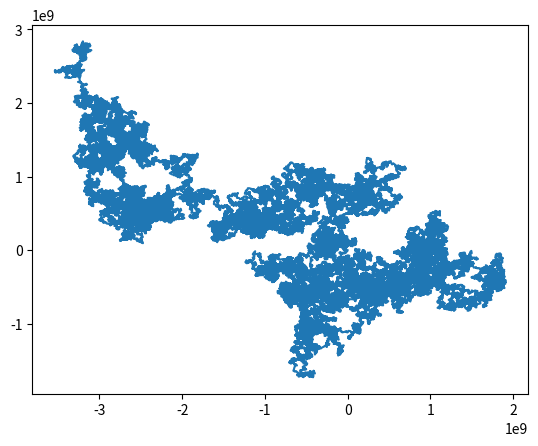

Write the Python code that produced this figure.
import numpy as np
import math
import matplotlib.pyplot as plt
import time
import random as ran
import itertools as iter

#anfang funktionen

#output ist eindeutige identifizierung des verlaufs des fensters
#für 1D reihen funktionen in "1_dim_korrekt" verwenden
def multivar_planes_verlauf(multivar_data,emb_dim,emb_delay):
    #for i in range(anzahl der fenster):

    #gaussian sum for array size 
    def gaus(x):
        if x<0:
            out=0
        else:
            out=(x**2+x)*0.5    
        return int(out)
    
    words=[]
    for i in range(multivar_data.shape[1]-emb_dim*emb_delay):
        
        #relevante daten aus reihe lesen |data in ausschnitt|=emb_dim+1
        relev_ausschnitt=np.zeros((multivar_data.shape[0],emb_dim+1))
        for j in range(emb_dim+1):
            relev_ausschnitt[:,j]=multivar_data[:,i+j*emb_delay]
        
        #struktur:[x1-x0<--vor der schleife|x2-x1|x3-x1,x3-x2|x4-x1,x4-x2,x4-x3|....]--> #länge=(emb_dim^2+emb_dim)/2
        #neuer schritt muss mit allen vorherigen ebenen verglichen werden um exakte position zu wissen
        relev_diff=np.zeros((multivar_data.shape[0],gaus(emb_dim)-emb_dim+1))
        #für jeden neuen punkt differenzen zu bisherigen ebenenpunkten berechnen
        relev_diff[:,0]=relev_ausschnitt[:,1]-relev_ausschnitt[:,0]
        counter=1
        for j in range(2,emb_dim+1):
            for k in range(1,j):
                    if counter==gaus(j-1):
                        relev_diff[:,counter]=relev_ausschnitt[:,j]-relev_ausschnitt[:,j-1]
                    else:
                        relev_diff[:,counter]=relev_ausschnitt[:,j]-relev_ausschnitt[:,k]
                    counter+=1
                
        #in for schleife matrizen (bisherige ebenen) erstellen und mit vektor (neue schritt) multiplizieren
        #ergebnis=vektor... soll in ergebnismatrix als zeile übertragen werden
        #plane_matrix=np.zeros((multivar_data.shape[0],emb_dim-1))
        ergebnis_matrix=np.zeros((emb_dim-1,emb_dim-1))

        #formel für indexe der differenzen für vergleich: gaus(k-1)=index ebene in rel_diff
        for j in range(2,emb_dim+1):
            for k in range(1,j):
                ergebnis_matrix[j-2,k-1]=relev_diff[:,gaus(k-1)] @ relev_diff[:,gaus(j-2)+k]
                
         
        #mithilfe ergebnismatrix wort bestimmen und in wörterliste packen
        #zeilenweise die matrix durchgehen
        wordpart=[]
        for j in range(ergebnis_matrix.shape[0]):
            #nur bis inklusive dem eintrag auf der Diagonalen gehen
            if j>0:
                wordpart.append('|')
            for k in range(j+1):
                if ergebnis_matrix[j,k]<0:
                    wordpart.append('-')
                elif ergebnis_matrix[j,k]>0:
                    wordpart.append('+')
                else:
                    wordpart.append('0')
                    
        words.append(''.join(wordpart))
                
    #output mithilf np.unique bekommen (input zwar liste nicht array aber unique macht als erstes array draus)
    [list_of_words,abfolge_words,haeuf_words]=np.unique(words,return_inverse=True, return_counts=True)

    return list_of_words,abfolge_words,haeuf_words



#output ist nur zeichenfolge für den letzten vektor bezüglich vorheriger ebenen
#bis rel_diff gleich
#ergebnismatrix nur ergebnisse von letztem vektor
def multivar_planes(multivar_data,emb_dim,emb_delay):
    #for i in range(anzahl der fenster):
        
    words=[]
    for i in range(multivar_data.shape[1]-emb_dim*emb_delay):
        
        #relevante daten aus reihe lesen |data in ausschnitt|=emb_dim+1
        relev_ausschnitt=np.zeros((multivar_data.shape[0],emb_dim+1))
        for j in range(emb_dim+1):
            relev_ausschnitt[:,j]=multivar_data[:,i+j*emb_delay]
        
        #struktur:[x1-x0,x2-x1,x3-x2,x4-x3|x5-x1,x5-x2,x5-x3,x5-x4]--> beispiel für ausschnitt (x0,...,x5)
        #neuer schritt muss mit allen vorherigen ebenen verglichen werden um exakte position zu wissen
        relev_diff=np.zeros((multivar_data.shape[0],(relev_ausschnitt.shape[1]-2)*2))
        #für jeden neuen punkt differenzen zu bisherigen ebenenpunkten berechnen
        for j in range(1,relev_ausschnitt.shape[1]-1):
            relev_diff[:,j-1]=relev_ausschnitt[:,j]-relev_ausschnitt[:,j-1]
            relev_diff[:,(emb_dim-1)+(j-1)]=relev_ausschnitt[:,emb_dim]-relev_ausschnitt[:,j]
        #in for schleife matrizen (bisherige ebenen) erstellen und mit vektor (neue schritt) multiplizieren
        #ergebnis=vektor... soll in ergebnismatrix als zeile übertragen werden
        #plane_matrix=np.zeros((multivar_data.shape[0],emb_dim-1))
        ergebnis_matrix=np.zeros((1,emb_dim-1))

        #formel für indexe der differenzen für vergleich: gaus(k-1)=index ebene in rel_diff
        for k in range(emb_dim-1):
            #plane=relev_diff[:,k].T
            #vector=relev_diff[:,emb_dim-1+k]
            ergebnis_matrix[0,k]=relev_diff[:,k] @ relev_diff[:,emb_dim-1+k]
            #cos-winkelbestimmung (szenario nullteilung bei differenz=0)
            #ergebnis_matrix[0,k]=ergebnis_matrix[0,k]/((abs(np.dot(relev_diff[:,k],relev_diff[:,k]))**0.5)*(abs(np.dot(relev_diff[:,emb_dim-1+k],relev_diff[:,emb_dim-1+k]))**0.5)) 
        
        #mithilfe ergebnismatrix wort bestimmen und in wörterliste packen
        #bei links rechts entscheidung nur vorzeichen relevant
        #bei fallunterscheidung
        wordpart=[]
        for j in range(ergebnis_matrix.shape[1]):
            #nur bis inklusive dem eintrag auf der Diagonalen gehen
            if ergebnis_matrix[0,j]<0:
                wordpart.append('-')
            elif ergebnis_matrix[0,j]>0:
                wordpart.append('+')
            else:
                wordpart.append('0')    
        words.append(''.join(wordpart))
                
    #output mithilf np.unique bekommen (input zwar liste nicht array aber unique macht als erstes array draus)
    [list_of_words,abfolge_words,haeuf_words]=np.unique(words,return_inverse=True, return_counts=True)

    return list_of_words,abfolge_words,haeuf_words



#erweiterung methode damit nicht mehr nur links;rechts/+;- geprüft werden kann sondern [0,pi] aufgeteilt in zonecount viele zonen
#cos(pi)=-1-->1.zone, cos(0)=1-->letzte zone 
def multivar_planes_zones(multivar_data,emb_dim,emb_delay,zonecount):
    #for i in range(anzahl der fenster):
        
    words=[]
    for i in range(multivar_data.shape[1]-emb_dim*emb_delay):
        
        #relevante daten aus reihe lesen |data in ausschnitt|=emb_dim+1
        relev_ausschnitt=np.zeros((multivar_data.shape[0],emb_dim+1))
        for j in range(emb_dim+1):
            relev_ausschnitt[:,j]=multivar_data[:,i+j*emb_delay]
        
        #struktur:[x1-x0,x2-x1,x3-x2,x4-x3|x5-x1,x5-x2,x5-x3,x5-x4]--> beispiel für ausschnitt (x0,...,x5)
        #neuer schritt muss mit allen vorherigen ebenen verglichen werden um exakte position zu wissen
        relev_diff=np.zeros((multivar_data.shape[0],(relev_ausschnitt.shape[1]-2)*2))
        #für jeden neuen punkt differenzen zu bisherigen ebenenpunkten berechnen
        for j in range(1,relev_ausschnitt.shape[1]-1):
            relev_diff[:,j-1]=relev_ausschnitt[:,j]-relev_ausschnitt[:,j-1]
            relev_diff[:,(emb_dim-1)+(j-1)]=relev_ausschnitt[:,emb_dim]-relev_ausschnitt[:,j]
        #in for schleife matrizen (bisherige ebenen) erstellen und mit vektor (neue schritt) multiplizieren
        #ergebnis=vektor... soll in ergebnismatrix als zeile übertragen werden
        #plane_matrix=np.zeros((multivar_data.shape[0],emb_dim-1))
        ergebnis_matrix=np.zeros((1,emb_dim-1))

        #formel für indexe der differenzen für vergleich: gaus(k-1)=index ebene in rel_diff
        for k in range(emb_dim-1):
            #plane=relev_diff[:,k].T
            #vector=relev_diff[:,emb_dim-1+k]
            ergebnis_matrix[0,k]=relev_diff[:,k] @ relev_diff[:,emb_dim-1+k]
            #cos-winkelbestimmung (szenario nullteilung bei differenz=0)
            ergebnis_matrix[0,k]=ergebnis_matrix[0,k]/((abs(np.dot(relev_diff[:,k],relev_diff[:,k]))**0.5)*(abs(np.dot(relev_diff[:,emb_dim-1+k],relev_diff[:,emb_dim-1+k]))**0.5)) 
        
        #mithilfe ergebnismatrix wort bestimmen und in wörterliste packen
        #bei links rechts entscheidung nur vorzeichen relevant
        #bei fallunterscheidung
        wordpart=[]
        for j in range(ergebnis_matrix.shape[1]):
            #nur bis inklusive dem eintrag auf der Diagonalen gehen
            if ergebnis_matrix[0,j]==-1:
                wordpart.append('1')
            else:
                zone=math.ceil((ergebnis_matrix[0,j]+1)*zonecount/2)
                wordpart.append(str(zone))    
        words.append(''.join(wordpart))
                
    #output mithilf np.unique bekommen (input zwar liste nicht array aber unique macht als erstes array draus)
    [list_of_words,abfolge_words,haeuf_words]=np.unique(words,return_inverse=True, return_counts=True)

    return list_of_words,abfolge_words,haeuf_words



def shannon(haeufigk,log_basis):
    entropy=0
    #bestimmung wahrscheinlichkeiten
    haeufigk=haeufigk/haeufigk.sum()
    #berechnung entropy
    for i in haeufigk:  
        entropy=entropy-i*math.log(i,log_basis) 
    return entropy

#ende funktionen











#anfang random walks

parametercount=2
delay=1
embedding_dim=3
fensterlae=embedding_dim+1
datalae=100000



#zeitreihe aus [0,1)^parametercount
'''
datareihe=np.zeros((parametercount,datalae))
datareihe[:,0]=0
for i in range(1,datalae):
    for j in range(parametercount):
        datareihe[j,i]=ran.random()
start=time.time()
muster2,index2,haeufigkeiten2=multivar_planes_verlauf(datareihe,emb_delay=delay,emb_dim=embedding_dim)
print(time.time()-start," sekunden für ",datalae," punkte in ",parametercount," dimensionen")

#print(datareihe)
print(muster2)
print(haeufigkeiten2)

#plt.plot(datareihe[0,:],datareihe[1,:],'.-')
#plt.show()
'''



#output:
#2D 10^5 Punkte
'''
['+'     '-']
[24052 75946]

['+|++' '+|+-' '+|-+' '+|--' '-|++' '-|+-' '-|-+' '-|--']
[ 2835   7108   1699   12528   863   13374  18773  42817]

['+|++|+++' '+|++|++-' '+|++|+-+' '+|++|+--' '+|++|-++' '+|++|-+-'
 '+|++|--+' '+|++|---' '+|+-|+++' '+|+-|++-' '+|+-|+-+' '+|+-|+--'
 '+|+-|-++' '+|+-|-+-' '+|+-|--+' '+|+-|---' '+|-+|+++' '+|-+|++-'
 '+|-+|+--' '+|-+|-++' '+|-+|-+-' '+|-+|--+' '+|-+|---' '+|--|+++'
 '+|--|++-' '+|--|+-+' '+|--|+--' '+|--|-++' '+|--|-+-' '+|--|--+'
 '+|--|---' '-|++|+++' '-|++|++-' '-|++|+-+' '-|++|+--' '-|++|-++'
 '-|++|-+-' '-|++|---' '-|+-|+++' '-|+-|++-' '-|+-|+-+' '-|+-|+--'
 '-|+-|-++' '-|+-|-+-' '-|+-|--+' '-|+-|---' '-|-+|+++' '-|-+|++-'
 '-|-+|+-+' '-|-+|+--' '-|-+|-++' '-|-+|-+-' '-|-+|--+' '-|-+|---'
 '-|--|+++' '-|--|++-' '-|--|+-+' '-|--|+--' '-|--|-++' '-|--|-+-'
 '-|--|--+' '-|--|---']
[  165   487    82   729    56   157   132  1003    48   775  1022  1917
     8   211  1412  1758    12   220   237   161   205   186   615     6
  1140   129  2971   118   743  2545  4756    42    49    32   190    21
   236   224    26   207  1456  2697    15  2389   364  6262    49   232
   133  2271  2304  5565  1071  7139     6   225  2864  3685   567  7726
  8973 18970]
'''

#3D 10^5 Points
'''
['+'     '-']
[17936 82062]

['+|++' '+|+-' '+|-+' '+|--' '-|++' '-|+-' '-|-+' '-|--']
[ 1253   5138   1334   10469   515   11180  15091  55017]

['+|++|+++' '+|++|++-' '+|++|+-+' '+|++|+--' '+|++|-++' '+|++|-+-'
 '+|++|--+' '+|++|---' '+|+-|+++' '+|+-|++-' '+|+-|+-+' '+|+-|+--'
 '+|+-|-++' '+|+-|-+-' '+|+-|--+' '+|+-|---' '+|-+|+++' '+|-+|++-'
 '+|-+|+-+' '+|-+|+--' '+|-+|-++' '+|-+|-+-' '+|-+|--+' '+|-+|---'
 '+|--|+++' '+|--|++-' '+|--|+-+' '+|--|+--' '+|--|-++' '+|--|-+-'
 '+|--|--+' '+|--|---' '-|++|+++' '-|++|++-' '-|++|+-+' '-|++|+--'
 '-|++|-++' '-|++|-+-' '-|++|--+' '-|++|---' '-|+-|+++' '-|+-|++-'
 '-|+-|+-+' '-|+-|+--' '-|+-|-++' '-|+-|-+-' '-|+-|--+' '-|+-|---'
 '-|-+|+++' '-|-+|++-' '-|-+|+-+' '-|-+|+--' '-|-+|-++' '-|-+|-+-'
 '-|-+|--+' '-|-+|---' '-|--|+++' '-|--|++-' '-|--|+-+' '-|--|+--'
 '-|--|-++' '-|--|-+-' '-|--|--+' '-|--|---']
[   43   176    45   301    21    96    81   484    13   336   478  1629
     6   176   740  1751     3   122     1   183    81   194   137   650
     4   545   116  2435    56   643  1700  4935    22    38    25   109
    11   157     2   187     9   135   803  2186     8  1445   378  6117
    17   147    72  1432  1048  4199  1008  7088     4   197  1861  4650
   451  7604  8935 31470]
'''



#gaussian spaziergang 

mü=0
spaziergang2=np.zeros((parametercount,datalae))
for i in range(1,datalae):
    for j in range(parametercount):
        spaziergang2[j,i]=spaziergang2[j,i-1]+ran.gauss(0,10000000) #normal distribution

start=time.time()
[muster2,index2,haeufigkeiten2]=multivar_planes_verlauf(spaziergang2,emb_delay=delay,emb_dim=embedding_dim)
print(time.time()-start," sekunden für ",datalae," punkte in ",parametercount," dimensionen")
print(muster2)
print(haeufigkeiten2)
plt.plot(spaziergang2[0,:],spaziergang2[1,:])
plt.show()


#output:

#2D 10^5 Points

#sd=1
'''
['+' '-']
[49815 50183]

['+|++' '+|+-' '+|-+' '+|--' '-|++' '-|+-' '-|-+' '-|--']
[21742   15517  3201   9401   3090   9338   21829  15879]

['+|++|+++' '+|++|++-' '+|++|+-+' '+|++|+--' '+|++|-++' '+|++|-+-'
 '+|++|--+' '+|++|---' '+|+-|+++' '+|+-|++-' '+|+-|+-+' '+|+-|+--'
 '+|+-|-++' '+|+-|-+-' '+|+-|--+' '+|+-|---' '+|-+|+++' '+|-+|++-'
 '+|-+|+--' '+|-+|-++' '+|-+|-+-' '+|-+|--+' '+|-+|---' '+|--|+++'
 '+|--|++-' '+|--|+-+' '+|--|+--' '+|--|-++' '+|--|-+-' '+|--|--+'
 '+|--|---' '-|++|+++' '-|++|++-' '-|++|+-+' '-|++|+--' '-|++|-++'
 '-|++|-+-' '-|++|---' '-|+-|+++' '-|+-|++-' '-|+-|+-+' '-|+-|+--'
 '-|+-|-++' '-|+-|-+-' '-|+-|--+' '-|+-|---' '-|-+|+++' '-|-+|++-'
 '-|-+|+-+' '-|-+|+--' '-|-+|-++' '-|-+|-+-' '-|-+|--+' '-|-+|---'
 '-|--|+++' '-|--|++-' '-|--|+-+' '-|--|+--' '-|--|-++' '-|--|-+-'
 '-|--|--+' '-|--|---']
[8875       6349        928         2902        564         532  
352        1221        1141        3049        4460        3398   
 60         225         2339        1085        233         566  
 165        1056        428         302         429         48  
 963        320         1318        355         409         3957 
 2047       1065        410         299         479         224  
 566        181         351         395         3892        1991
 61         911         325         1309        615         527
334         1210        9090        6379        964         2831   
50          191         2394        1036        1158        3092 
4263        3327]
'''

#sd=100
'''
['+' '-']
[50060 49938]

['+|++' '+|+-' '+|-+' '+|--' '-|++' '-|+-' '-|-+' '-|--']
[22116   15467  3167   9474   3140   9235   21801  15597]

['+|++|+++' '+|++|++-' '+|++|+-+' '+|++|+--' '+|++|-++' '+|++|-+-'
 '+|++|--+' '+|++|---' '+|+-|+++' '+|+-|++-' '+|+-|+-+' '+|+-|+--'
 '+|+-|-++' '+|+-|-+-' '+|+-|--+' '+|+-|---' '+|-+|+++' '+|-+|++-'
 '+|-+|+--' '+|-+|-++' '+|-+|-+-' '+|-+|--+' '+|-+|---' '+|--|+++'
 '+|--|++-' '+|--|+-+' '+|--|+--' '+|--|-++' '+|--|-+-' '+|--|--+'
 '+|--|---' '-|++|+++' '-|++|++-' '-|++|+-+' '-|++|+--' '-|++|-++'
 '-|++|-+-' '-|++|---' '-|+-|+++' '-|+-|++-' '-|+-|+-+' '-|+-|+--'
 '-|+-|-++' '-|+-|-+-' '-|+-|--+' '-|+-|---' '-|-+|+++' '-|-+|++-'
 '-|-+|+-+' '-|-+|+--' '-|-+|-++' '-|-+|-+-' '-|-+|--+' '-|-+|---'
 '-|--|+++' '-|--|++-' '-|--|+-+' '-|--|+--' '-|--|-++' '-|--|-+-'
 '-|--|--+' '-|--|---']
[9121 6336  917 2937  579  508  320 1182 1144 3106 4305 3439   66  204
 2311 1097  213  550  163 1066  422  313  418   53  923  299 1302  357
  430 3944 2011 1044  455  285  417  238  549  172  337  400 3953 2021
   44  908  333 1331  608  499  359 1168 9031 6352  951 2863   56  220
 2311 1064 1103 3136 4375 3377]
'''

#sd=10^7
'''
['+' '-']
[49746 50252]


'''